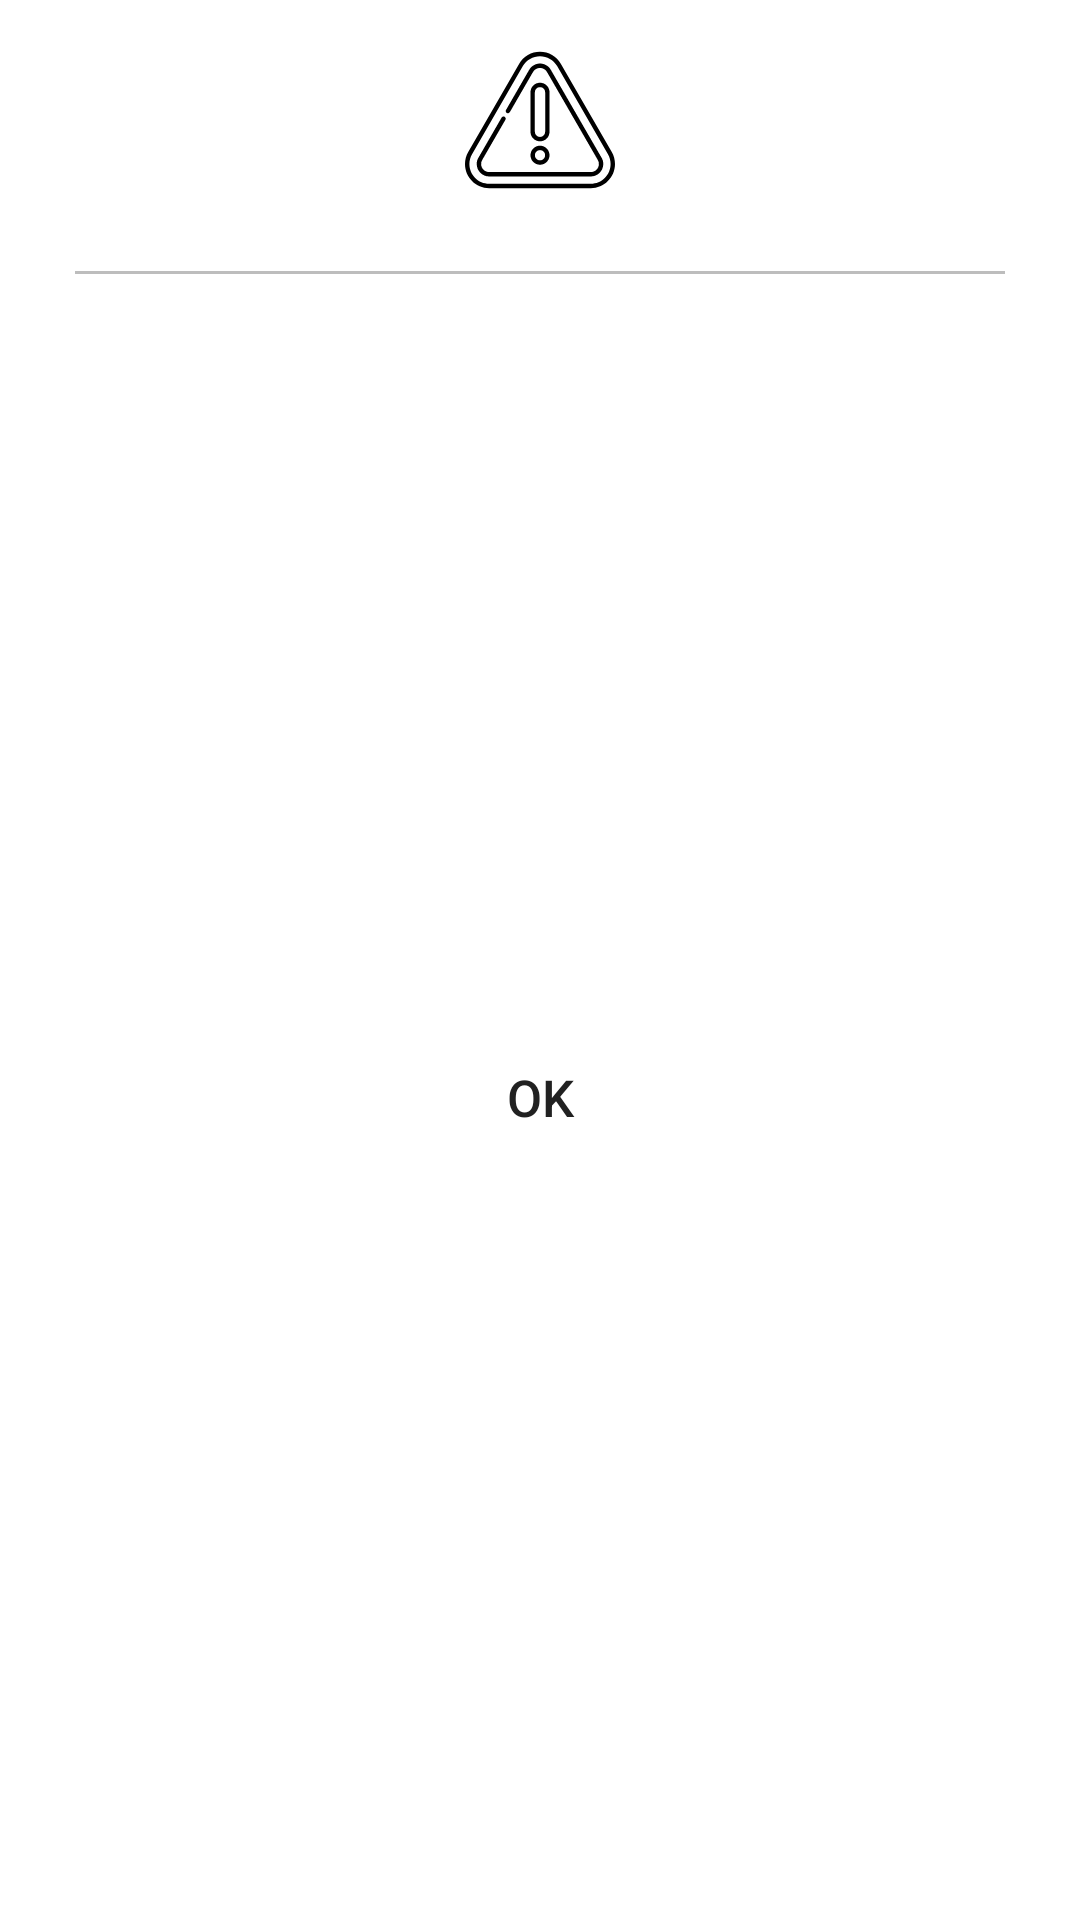

Write the Android layout XML for this screen, with the resource values it uses.
<!-- AndroidManifest.xml: application theme Theme.EasyToFind -->
<!-- res/layout/dialog_error.xml -->
<?xml version="1.0" encoding="utf-8"?>
<androidx.constraintlayout.widget.ConstraintLayout android:layout_width="match_parent"
    android:layout_height="wrap_content"
    xmlns:android="http://schemas.android.com/apk/res/android"
    xmlns:app="http://schemas.android.com/apk/res-auto"
    xmlns:tools="http://schemas.android.com/tools"
    android:layout_gravity="center"
    android:layout_marginHorizontal="16dp"
    android:background="@drawable/bg_white_rounded_15_dp">

    <ImageView
        android:id="@+id/iv_warning"
        android:layout_width="50dp"
        android:layout_height="50dp"
        android:layout_marginTop="15dp"
        android:src="@drawable/ic_warning"
        app:layout_constraintTop_toTopOf="parent"
        app:layout_constraintStart_toStartOf="parent"
        app:layout_constraintEnd_toEndOf="parent"/>

    <TextView
        android:id="@+id/tv_details"
        android:layout_width="match_parent"
        android:layout_height="wrap_content"
        android:layout_marginHorizontal="25dp"
        android:layout_marginTop="5dp"
        android:gravity="center"
        android:textColor="@color/primary_text"
        android:textSize="15sp"
        app:layout_constraintEnd_toEndOf="parent"
        app:layout_constraintStart_toStartOf="parent"
        app:layout_constraintTop_toBottomOf="@id/iv_warning"
        tools:text="Password can't be blank\nFirst name can't be blank\nLast name can't be blank"/>

    <View
        android:id="@+id/tv_line"
        android:layout_width="match_parent"
        android:layout_height="1dp"
        android:layout_marginHorizontal="25dp"
        android:background="@color/divider"
        app:layout_constraintStart_toStartOf="parent"
        app:layout_constraintTop_toBottomOf="@+id/tv_details" />

    <Button
        android:id="@+id/btn_ok"
        android:layout_width="0dp"
        android:layout_height="wrap_content"
        android:layout_marginHorizontal="25dp"
        android:layout_marginVertical="10dp"
        android:backgroundTint="@color/white"
        android:stateListAnimator="@null"
        android:text="@string/btn_ok"
        android:textColor="@color/primary_text"
        android:textSize="17sp"
        app:layout_constraintBottom_toBottomOf="parent"
        app:layout_constraintEnd_toEndOf="parent"
        app:layout_constraintStart_toStartOf="parent"
        app:layout_constraintTop_toBottomOf="@id/tv_line" />

</androidx.constraintlayout.widget.ConstraintLayout>
<!-- resources referenced by this layout -->
<resources>
  <color name="divider">#BDBDBD</color>
  <color name="primary_text">#212121</color>
  <color name="white">#FFFFFF</color>
  <!-- drawable bg_white_rounded_15_dp (drawable) -->
  <?xml version="1.0" encoding="utf-8"?>
  <shape xmlns:android="http://schemas.android.com/apk/res/android">
      <solid android:color="@color/white"/>
      <corners android:radius="15dp" />
  </shape>
  <!-- drawable ic_warning: vector/xml drawable (drawable, 2227 chars, omitted) -->
  <string name="btn_ok">OK</string>
  <style name="Theme.EasyToFind" parent="Theme.MaterialComponents.Light.NoActionBar">
          
          <item name="colorPrimary">@color/primary</item>
          <item name="colorPrimaryVariant">@color/primary_light</item>
          <item name="colorOnPrimary">@color/white</item>
          
          <item name="colorSecondary">@color/accent</item>
          <item name="colorSecondaryVariant">@color/accent</item>
          <item name="colorOnSecondary">@color/black</item>
          
          <item name="android:statusBarColor" tools:targetApi="l">?attr/colorPrimaryVariant</item>
          
      </style>
  <color name="primary">#0288d1</color>
  <color name="primary_light">#BBDEFB</color>
  <color name="accent">#03A9F4</color>
  <color name="black">#000000</color>
</resources>
